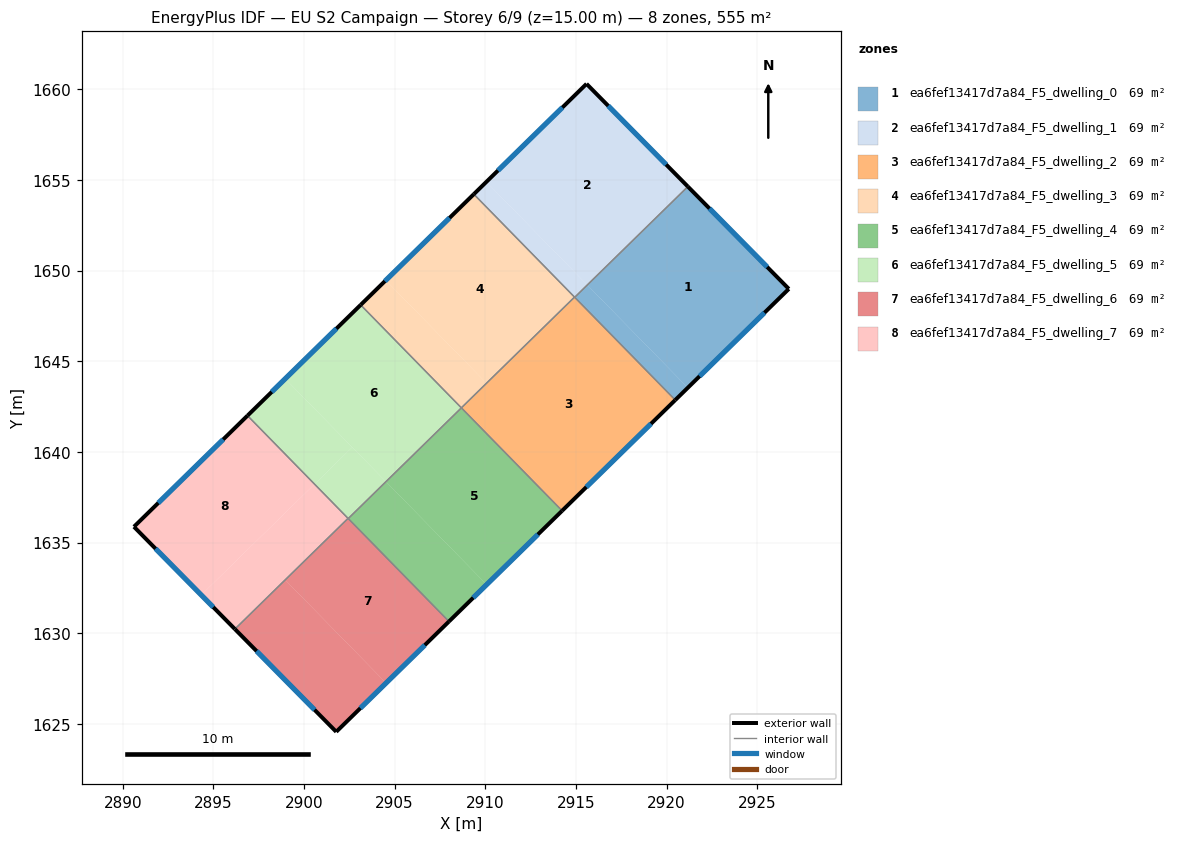
=== STOREY PLAN SPEC (per zone: floor XY polygon, exterior-wall plan segments, windows/doors) ===
zone 1: ea6fef13417d7a84_F5_dwelling_0  (69.4 m²)
  floor: (2921.17, 1654.64) (2926.74, 1648.99) (2921.17, 1643.54) (2915.62, 1649.21)
  floor: (2915.62, 1649.21) (2921.17, 1643.54) (2920.48, 1642.86) (2914.93, 1648.53)
  exterior wall: (2926.74, 1648.99) – (2921.17, 1654.64)  [7.9 m]
    window: (2925.55, 1650.20) – (2922.36, 1653.43)  [7.8 m²]
  exterior wall: (2920.48, 1642.86) – (2926.74, 1648.99)  [8.8 m]
    window: (2921.82, 1644.18) – (2925.40, 1647.68)  [8.6 m²]
  interior walls: 2
zone 2: ea6fef13417d7a84_F5_dwelling_1  (69.4 m²)
  floor: (2915.58, 1660.30) (2921.17, 1654.64) (2915.62, 1649.21) (2910.06, 1654.90)
  floor: (2910.06, 1654.90) (2915.61, 1649.22) (2914.92, 1648.54) (2909.36, 1654.22)
  floor: (2915.61, 1649.22) (2915.62, 1649.21) (2914.93, 1648.53) (2914.92, 1648.54)
  exterior wall: (2921.17, 1654.64) – (2915.58, 1660.30)  [8.0 m]
    window: (2919.97, 1655.85) – (2916.78, 1659.09)  [7.8 m²]
  exterior wall: (2915.58, 1660.30) – (2909.36, 1654.22)  [8.7 m]
    window: (2914.25, 1659.00) – (2910.70, 1655.52)  [8.5 m²]
  interior walls: 3
zone 3: ea6fef13417d7a84_F5_dwelling_2  (69.4 m²)
  floor: (2914.92, 1648.54) (2920.48, 1642.86) (2914.23, 1636.76) (2908.68, 1642.43)
  exterior wall: (2914.23, 1636.76) – (2920.48, 1642.86)  [8.7 m]
    window: (2915.57, 1638.06) – (2919.14, 1641.56)  [8.6 m²]
  interior walls: 4
zone 4: ea6fef13417d7a84_F5_dwelling_3  (69.4 m²)
  floor: (2909.36, 1654.22) (2914.92, 1648.54) (2910.07, 1643.79) (2904.51, 1649.47)
  floor: (2904.51, 1649.47) (2910.07, 1643.79) (2908.68, 1642.43) (2903.12, 1648.11)
  exterior wall: (2909.36, 1654.22) – (2903.12, 1648.11)  [8.7 m]
    window: (2908.03, 1652.91) – (2904.46, 1649.42)  [8.6 m²]
  interior walls: 3
zone 5: ea6fef13417d7a84_F5_dwelling_4  (69.4 m²)
  floor: (2908.68, 1642.43) (2914.23, 1636.76) (2910.07, 1632.68) (2904.52, 1638.36)
  floor: (2904.52, 1638.36) (2910.07, 1632.68) (2907.99, 1630.65) (2902.44, 1636.33)
  exterior wall: (2907.99, 1630.65) – (2914.23, 1636.76)  [8.7 m]
    window: (2909.33, 1631.96) – (2912.90, 1635.45)  [8.6 m²]
  interior walls: 3
zone 6: ea6fef13417d7a84_F5_dwelling_5  (69.4 m²)
  floor: (2903.12, 1648.11) (2908.68, 1642.43) (2904.52, 1638.36) (2898.96, 1644.04)
  floor: (2898.96, 1644.04) (2902.66, 1640.26) (2900.58, 1638.23) (2896.88, 1642.00)
  floor: (2902.66, 1640.26) (2904.52, 1638.36) (2902.44, 1636.33) (2900.58, 1638.23)
  exterior wall: (2903.12, 1648.11) – (2896.88, 1642.00)  [8.7 m]
    window: (2901.79, 1646.80) – (2898.22, 1643.31)  [8.6 m²]
  interior walls: 4
zone 7: ea6fef13417d7a84_F5_dwelling_6  (69.4 m²)
  floor: (2902.44, 1636.33) (2907.99, 1630.65) (2904.53, 1627.26) (2898.97, 1632.93)
  floor: (2902.44, 1636.33) (2898.97, 1632.93) (2904.53, 1627.26) (2901.78, 1624.56) (2896.19, 1630.23) (2902.43, 1636.34)
  exterior wall: (2896.19, 1630.23) – (2901.78, 1624.56)  [8.0 m]
    window: (2897.38, 1629.02) – (2900.58, 1625.78)  [7.8 m²]
  exterior wall: (2901.78, 1624.56) – (2907.99, 1630.65)  [8.7 m]
    window: (2903.11, 1625.87) – (2906.66, 1629.35)  [8.5 m²]
  interior walls: 3
zone 8: ea6fef13417d7a84_F5_dwelling_7  (69.4 m²)
  floor: (2900.58, 1638.23) (2902.43, 1636.34) (2896.19, 1630.23) (2894.33, 1632.11)
  floor: (2896.88, 1642.00) (2900.58, 1638.23) (2894.33, 1632.11) (2890.62, 1635.87)
  exterior wall: (2890.62, 1635.87) – (2896.19, 1630.23)  [7.9 m]
    window: (2891.81, 1634.67) – (2894.99, 1631.44)  [7.8 m²]
  exterior wall: (2896.88, 1642.00) – (2890.62, 1635.87)  [8.8 m]
    window: (2895.54, 1640.69) – (2891.96, 1637.19)  [8.6 m²]
  interior walls: 2

=== DERIVED (storey summary) ===
Building: EU S2 Campaign
Storey: 6 of 9  (floor level z = 15.00 m)
Storey gross floor area: 554.9 m²
Zones on this storey: 8
  - ea6fef13417d7a84_F5_dwelling_0: floor 69.4 m²; exterior wall 16.7 m (50.1 m²); 2 window(s) 16.4 m²; WWR 32.7%
  - ea6fef13417d7a84_F5_dwelling_1: floor 69.4 m²; exterior wall 16.7 m (50.0 m²); 2 window(s) 16.3 m²; WWR 32.7%
  - ea6fef13417d7a84_F5_dwelling_2: floor 69.4 m²; exterior wall 8.7 m (26.2 m²); 1 window(s) 8.6 m²; WWR 32.7%
  - ea6fef13417d7a84_F5_dwelling_3: floor 69.4 m²; exterior wall 8.7 m (26.2 m²); 1 window(s) 8.6 m²; WWR 32.7%
  - ea6fef13417d7a84_F5_dwelling_4: floor 69.4 m²; exterior wall 8.7 m (26.2 m²); 1 window(s) 8.6 m²; WWR 32.7%
  - ea6fef13417d7a84_F5_dwelling_5: floor 69.4 m²; exterior wall 8.7 m (26.2 m²); 1 window(s) 8.6 m²; WWR 32.7%
  - ea6fef13417d7a84_F5_dwelling_6: floor 69.4 m²; exterior wall 16.7 m (50.0 m²); 2 window(s) 16.3 m²; WWR 32.7%
  - ea6fef13417d7a84_F5_dwelling_7: floor 69.4 m²; exterior wall 16.7 m (50.1 m²); 2 window(s) 16.4 m²; WWR 32.7%
Zone adjacency (shared interzone walls):
  - ea6fef13417d7a84_F5_dwelling_0 ↔ ea6fef13417d7a84_F5_dwelling_1
  - ea6fef13417d7a84_F5_dwelling_0 ↔ ea6fef13417d7a84_F5_dwelling_2
  - ea6fef13417d7a84_F5_dwelling_1 ↔ ea6fef13417d7a84_F5_dwelling_2
  - ea6fef13417d7a84_F5_dwelling_1 ↔ ea6fef13417d7a84_F5_dwelling_3
  - ea6fef13417d7a84_F5_dwelling_2 ↔ ea6fef13417d7a84_F5_dwelling_3
  - ea6fef13417d7a84_F5_dwelling_2 ↔ ea6fef13417d7a84_F5_dwelling_4
  - ea6fef13417d7a84_F5_dwelling_3 ↔ ea6fef13417d7a84_F5_dwelling_5
  - ea6fef13417d7a84_F5_dwelling_4 ↔ ea6fef13417d7a84_F5_dwelling_5
  - ea6fef13417d7a84_F5_dwelling_4 ↔ ea6fef13417d7a84_F5_dwelling_6
  - ea6fef13417d7a84_F5_dwelling_5 ↔ ea6fef13417d7a84_F5_dwelling_6
  - ea6fef13417d7a84_F5_dwelling_5 ↔ ea6fef13417d7a84_F5_dwelling_7
  - ea6fef13417d7a84_F5_dwelling_6 ↔ ea6fef13417d7a84_F5_dwelling_7